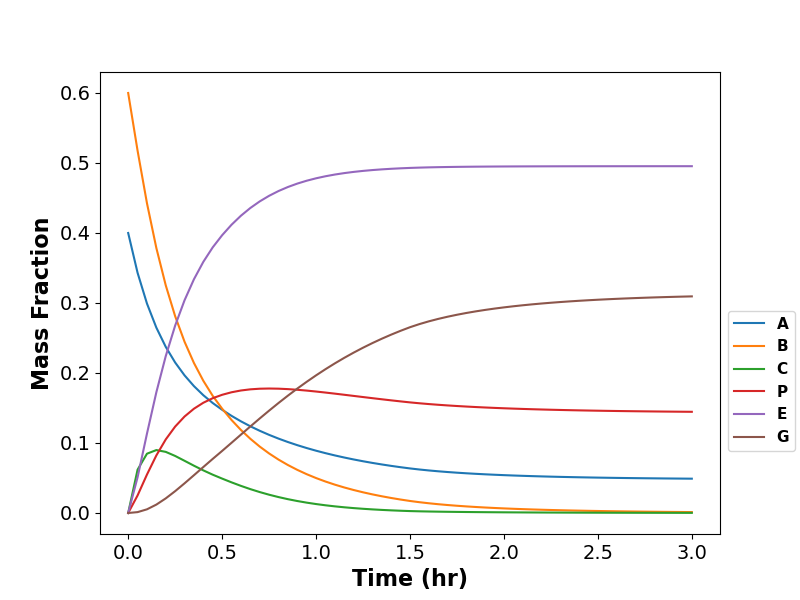

Data behind this chart, as committed beside it:
Time (hr), XA, XB, XC, XP, XE, XG
0.5, 0.1405, 0.1538, 0.0515, 0.1693, 0.4052, 0.07965
1.5, 0.05709, 0.01714, 0.003646, 0.1522, 0.4983, 0.2716
3.0, 0.04309, 0.001507, 0.0006976, 0.1426, 0.5079, 0.3042
